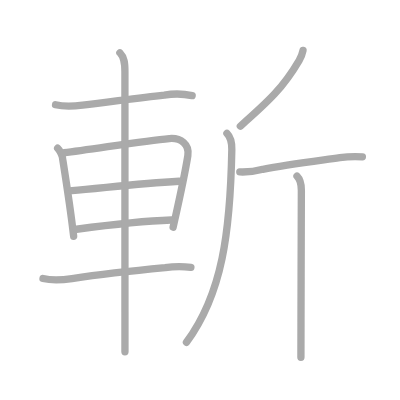
t = 0.00 s
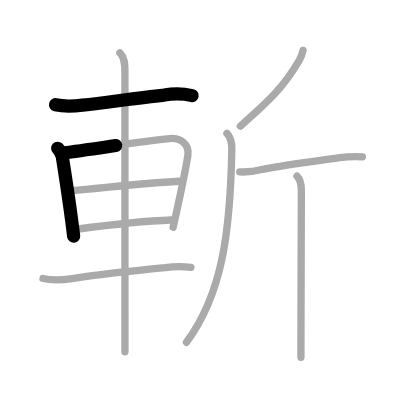
t = 2.25 s
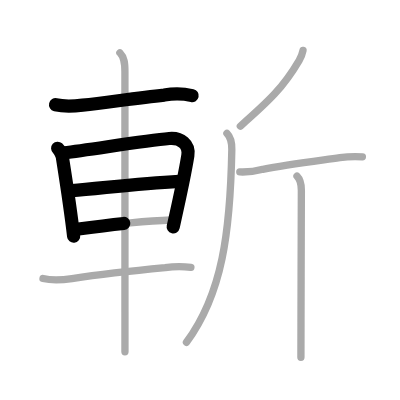
t = 4.50 s
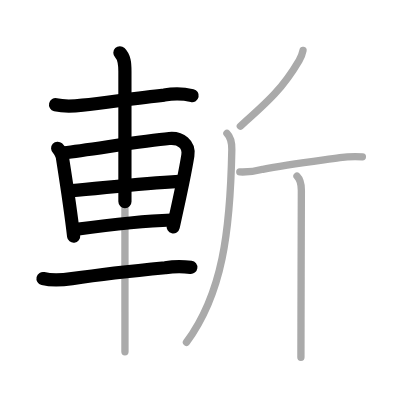
t = 6.50 s
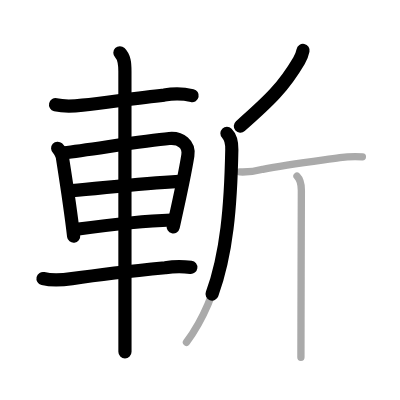
t = 8.75 s
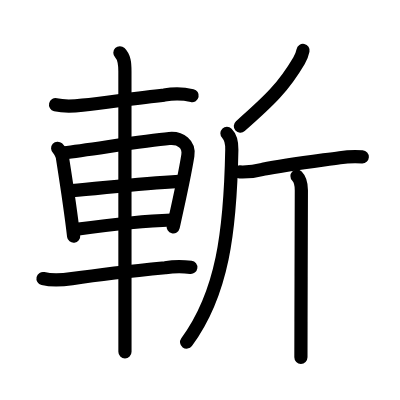
t = 11.00 s

The animated SVG that drew these frames (rendered in a browser with its animation timeline set to each time). Animation: 11 SMIL elements (animate=11); one cycle of 11.00 s.

<?xml version="1.0" standalone="no"?>
<!DOCTYPE svg PUBLIC "-//W3C//DTD SVG 1.1//EN"   "http://www.w3.org/Graphics/SVG/1.1/DTD/svg11.dtd">
<svg width="400px" height="400px"  version="1.1" xmlns="http://www.w3.org/2000/svg">
  <defs>
    <marker id="Triangle" viewBox="0 0 10 10" refX="0" refY="5" markerUnits="strokeWidth" markerWidth="3" style="stroke-opacity:0%;fill:#aaaaaa;" markerHeight="2" orient="auto">
      <path d="M 0 0 L 10 5 L 0 10 z" />
    </marker>
    
    <marker id="Arrow" viewBox="0 0 10 10" refX="5" refY="5" markerUnits="strokeWidth" markerWidth="1.8" style="stroke-opacity:0%;fill:#770000;" markerHeight="2" orient="auto">
      <path d="M 0 4 L 6 4 L 4 1 L 10 5 L 4 9 L 6 6 L 0 6 z" />
        <circle cx="5" cy="5" r="5" />
      </marker>
    
    <marker id="TriangleRed" viewBox="0 0 10 10" refX="0" refY="5" markerUnits="strokeWidth" markerWidth="3" style="stroke-opacity:0%;fill:#CC0000;" markerHeight="2" orient="auto">
      <path d="M 0 0 L 10 5 L 0 10 z" />
    </marker>
    
    <marker id="ArrowRed" viewBox="0 0 10 10" refX="5" refY="5" markerUnits="strokeWidth" markerWidth="1.8" style="stroke-opacity:0%;fill:#CC0000;" markerHeight="2" orient="auto">
      <path d="M 0 4 L 6 4 L 4 1 L 10 5 L 4 9 L 6 6 L 0 6 z" />
        <circle cx="5" cy="5" r="5" />
      </marker>
    
  </defs>
  
  <path style="fill:#ffffff; fill-opacity:100%; fill-rule:evenodd; stroke-width:0;" d="M 0 0 L 400px 0 L 400px 400px L 0 400px L 0 0" />

  <g transform="scale(3.6697247706422 3.6697247706422)">
<path style="fill:none; fill-opacity:0%; fill-rule:evenodd; stroke:#aaaaaa; stroke-opacity:100%; stroke-width: 1.5pt; stroke-linejoin:round; stroke-linecap:round;" d="M15.14 28.54c2.45 0.58 4.83 0.41 7.37 0.12c7.43-0.85 14.84-1.97 22.26-2.74c2.55-0.46 5.09-0.42 7.59 0.13"></path>
<path style="fill:none; fill-opacity:0%; fill-rule:evenodd; stroke:#aaaaaa; stroke-opacity:100%; stroke-width: 1.5pt; stroke-linejoin:round; stroke-linecap:round;" d="M15.71 40.4c0.52 0.47 1.19 1.84 1.29 2.46c0.71 4.53 2.07 12.94 3.07 21.52"></path>
<path style="fill:none; fill-opacity:0%; fill-rule:evenodd; stroke:#aaaaaa; stroke-opacity:100%; stroke-width: 1.5pt; stroke-linejoin:round; stroke-linecap:round;" d="M17.48 41.62c7.06-0.8 21.57-3.27 28.66-3.87c3.13-0.26 5.54 1.53 5.05 4.65c-0.93 5.86-2.43 12.45-4.01 19.5"></path>
<path style="fill:none; fill-opacity:0%; fill-rule:evenodd; stroke:#aaaaaa; stroke-opacity:100%; stroke-width: 1.5pt; stroke-linejoin:round; stroke-linecap:round;" d="M19.61 51.93C27 51.38 37.25 50 48.8 49.4"></path>
<path style="fill:none; fill-opacity:0%; fill-rule:evenodd; stroke:#aaaaaa; stroke-opacity:100%; stroke-width: 1.5pt; stroke-linejoin:round; stroke-linecap:round;" d="M20.86 62.47c7-0.94 16.76-2.22 25.81-2.52"></path>
<path style="fill:none; fill-opacity:0%; fill-rule:evenodd; stroke:#aaaaaa; stroke-opacity:100%; stroke-width: 1.5pt; stroke-linejoin:round; stroke-linecap:round;" d="M11.72 75.9c2.63 0.63 5.22 0.42 7.9 0.02c8.41-1.24 17.87-2.25 25.4-2.97c2.33-0.37 4.66-0.4 7-0.09"></path>
<path style="fill:none; fill-opacity:0%; fill-rule:evenodd; stroke:#aaaaaa; stroke-opacity:100%; stroke-width: 1.5pt; stroke-linejoin:round; stroke-linecap:round;" d="M32.67 14.38c1.23 1.23 1.37 2.87 1.37 5.08c0 6.53 0.01 45.93 0.01 65.66c0 5.3 0 9.22 0 10.76"></path>
<path style="fill:none; fill-opacity:0%; fill-rule:evenodd; stroke:#aaaaaa; stroke-opacity:100%; stroke-width: 1.5pt; stroke-linejoin:round; stroke-linecap:round;" d="M82.57 13.75c-0.2 0.98-0.56 1.9-1.07 2.76c-4.26 7.24-7.97 10.79-16.01 17.87"></path>
<path style="fill:none; fill-opacity:0%; fill-rule:evenodd; stroke:#aaaaaa; stroke-opacity:100%; stroke-width: 1.5pt; stroke-linejoin:round; stroke-linecap:round;" d="M61.84 36.33c1.16 1.16 1.37 2.49 1.33 4.44C62.75 63.12 60.62 80 50.81 93.27"></path>
<path style="fill:none; fill-opacity:0%; fill-rule:evenodd; stroke:#aaaaaa; stroke-opacity:100%; stroke-width: 1.5pt; stroke-linejoin:round; stroke-linecap:round;" d="M65.34 46.85c2.13 0.08 4.23-0.16 6.29-0.72c5.98-1.15 12.75-2.01 20.98-3.16c2.04-0.28 4.08-0.34 6.14-0.22"></path>
<path style="fill:none; fill-opacity:0%; fill-rule:evenodd; stroke:#aaaaaa; stroke-opacity:100%; stroke-width: 1.5pt; stroke-linejoin:round; stroke-linecap:round;" d="M80.93 47.98c0.98 0.98 1.19 2.27 1.19 3.85c0 0.97-0.07 22.14-0.1 35.8C82.01 91.88 82 95.41 82 97.38"></path>

<path style="fill:none; fill-opacity:0%; fill-rule:evenodd; stroke:#000000; stroke-opacity:100%; stroke-width: 2.7pt; stroke-linejoin:round; stroke-linecap:round;" d="M15.14 28.54c2.45 0.58 4.83 0.41 7.37 0.12c7.43-0.85 14.84-1.97 22.26-2.74c2.55-0.46 5.09-0.42 7.59 0.13" pathLength="100" stroke-dashoffset="100" stroke-dasharray="100 105"><animate id="dashAnim1" attributeName="stroke-dashoffset" from="100" to="0" dur="1s" calcMode="linear" fill="freeze"/></path>
<path style="fill:none; fill-opacity:0%; fill-rule:evenodd; stroke:#000000; stroke-opacity:100%; stroke-width: 2.7pt; stroke-linejoin:round; stroke-linecap:round;" d="M15.71 40.4c0.52 0.47 1.19 1.84 1.29 2.46c0.71 4.53 2.07 12.94 3.07 21.52" pathLength="100" stroke-dashoffset="100" stroke-dasharray="100 105"><animate id="dashAnim2" attributeName="stroke-dashoffset" from="100" to="0" dur="1s" calcMode="linear" begin="dashAnim1.end" fill="freeze"/></path>
<path style="fill:none; fill-opacity:0%; fill-rule:evenodd; stroke:#000000; stroke-opacity:100%; stroke-width: 2.7pt; stroke-linejoin:round; stroke-linecap:round;" d="M17.48 41.62c7.06-0.8 21.57-3.27 28.66-3.87c3.13-0.26 5.54 1.53 5.05 4.65c-0.93 5.86-2.43 12.45-4.01 19.5" pathLength="100" stroke-dashoffset="100" stroke-dasharray="100 105"><animate id="dashAnim3" attributeName="stroke-dashoffset" from="100" to="0" dur="1s" calcMode="linear" begin="dashAnim2.end" fill="freeze"/></path>
<path style="fill:none; fill-opacity:0%; fill-rule:evenodd; stroke:#000000; stroke-opacity:100%; stroke-width: 2.7pt; stroke-linejoin:round; stroke-linecap:round;" d="M19.61 51.93C27 51.38 37.25 50 48.8 49.4" pathLength="100" stroke-dashoffset="100" stroke-dasharray="100 105"><animate id="dashAnim4" attributeName="stroke-dashoffset" from="100" to="0" dur="1s" calcMode="linear" begin="dashAnim3.end" fill="freeze"/></path>
<path style="fill:none; fill-opacity:0%; fill-rule:evenodd; stroke:#000000; stroke-opacity:100%; stroke-width: 2.7pt; stroke-linejoin:round; stroke-linecap:round;" d="M20.86 62.47c7-0.94 16.76-2.22 25.81-2.52" pathLength="100" stroke-dashoffset="100" stroke-dasharray="100 105"><animate id="dashAnim5" attributeName="stroke-dashoffset" from="100" to="0" dur="1s" calcMode="linear" begin="dashAnim4.end" fill="freeze"/></path>
<path style="fill:none; fill-opacity:0%; fill-rule:evenodd; stroke:#000000; stroke-opacity:100%; stroke-width: 2.7pt; stroke-linejoin:round; stroke-linecap:round;" d="M11.72 75.9c2.63 0.63 5.22 0.42 7.9 0.02c8.41-1.24 17.87-2.25 25.4-2.97c2.33-0.37 4.66-0.4 7-0.09" pathLength="100" stroke-dashoffset="100" stroke-dasharray="100 105"><animate id="dashAnim6" attributeName="stroke-dashoffset" from="100" to="0" dur="1s" calcMode="linear" begin="dashAnim5.end" fill="freeze"/></path>
<path style="fill:none; fill-opacity:0%; fill-rule:evenodd; stroke:#000000; stroke-opacity:100%; stroke-width: 2.7pt; stroke-linejoin:round; stroke-linecap:round;" d="M32.67 14.38c1.23 1.23 1.37 2.87 1.37 5.08c0 6.53 0.01 45.93 0.01 65.66c0 5.3 0 9.22 0 10.76" pathLength="100" stroke-dashoffset="100" stroke-dasharray="100 105"><animate id="dashAnim7" attributeName="stroke-dashoffset" from="100" to="0" dur="1s" calcMode="linear" begin="dashAnim6.end" fill="freeze"/></path>
<path style="fill:none; fill-opacity:0%; fill-rule:evenodd; stroke:#000000; stroke-opacity:100%; stroke-width: 2.7pt; stroke-linejoin:round; stroke-linecap:round;" d="M82.57 13.75c-0.2 0.98-0.56 1.9-1.07 2.76c-4.26 7.24-7.97 10.79-16.01 17.87" pathLength="100" stroke-dashoffset="100" stroke-dasharray="100 105"><animate id="dashAnim8" attributeName="stroke-dashoffset" from="100" to="0" dur="1s" calcMode="linear" begin="dashAnim7.end" fill="freeze"/></path>
<path style="fill:none; fill-opacity:0%; fill-rule:evenodd; stroke:#000000; stroke-opacity:100%; stroke-width: 2.7pt; stroke-linejoin:round; stroke-linecap:round;" d="M61.84 36.33c1.16 1.16 1.37 2.49 1.33 4.44C62.75 63.12 60.62 80 50.81 93.27" pathLength="100" stroke-dashoffset="100" stroke-dasharray="100 105"><animate id="dashAnim9" attributeName="stroke-dashoffset" from="100" to="0" dur="1s" calcMode="linear" begin="dashAnim8.end" fill="freeze"/></path>
<path style="fill:none; fill-opacity:0%; fill-rule:evenodd; stroke:#000000; stroke-opacity:100%; stroke-width: 2.7pt; stroke-linejoin:round; stroke-linecap:round;" d="M65.34 46.85c2.13 0.08 4.23-0.16 6.29-0.72c5.98-1.15 12.75-2.01 20.98-3.16c2.04-0.28 4.08-0.34 6.14-0.22" pathLength="100" stroke-dashoffset="100" stroke-dasharray="100 105"><animate id="dashAnim10" attributeName="stroke-dashoffset" from="100" to="0" dur="1s" calcMode="linear" begin="dashAnim9.end" fill="freeze"/></path>
<path style="fill:none; fill-opacity:0%; fill-rule:evenodd; stroke:#000000; stroke-opacity:100%; stroke-width: 2.7pt; stroke-linejoin:round; stroke-linecap:round;" d="M80.93 47.98c0.98 0.98 1.19 2.27 1.19 3.85c0 0.97-0.07 22.14-0.1 35.8C82.01 91.88 82 95.41 82 97.38" pathLength="100" stroke-dashoffset="100" stroke-dasharray="100 105"><animate id="dashAnim11" attributeName="stroke-dashoffset" from="100" to="0" dur="1s" calcMode="linear" begin="dashAnim10.end" fill="freeze"/></path>

</g>

</svg>  
          
